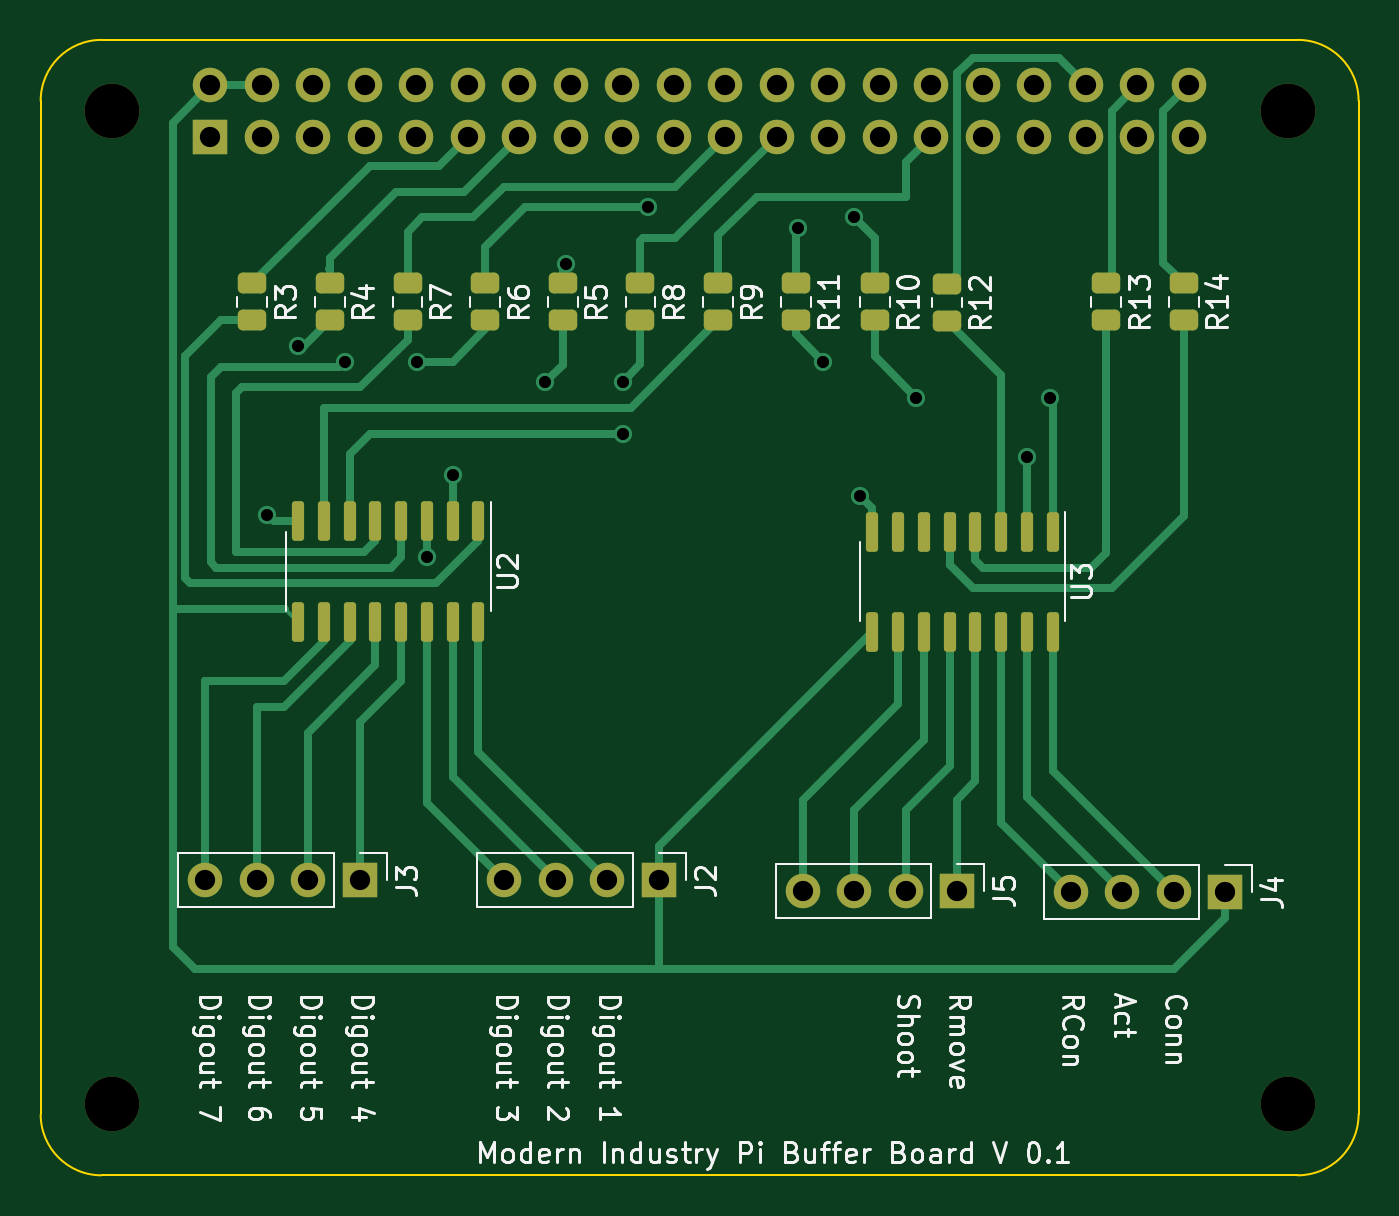
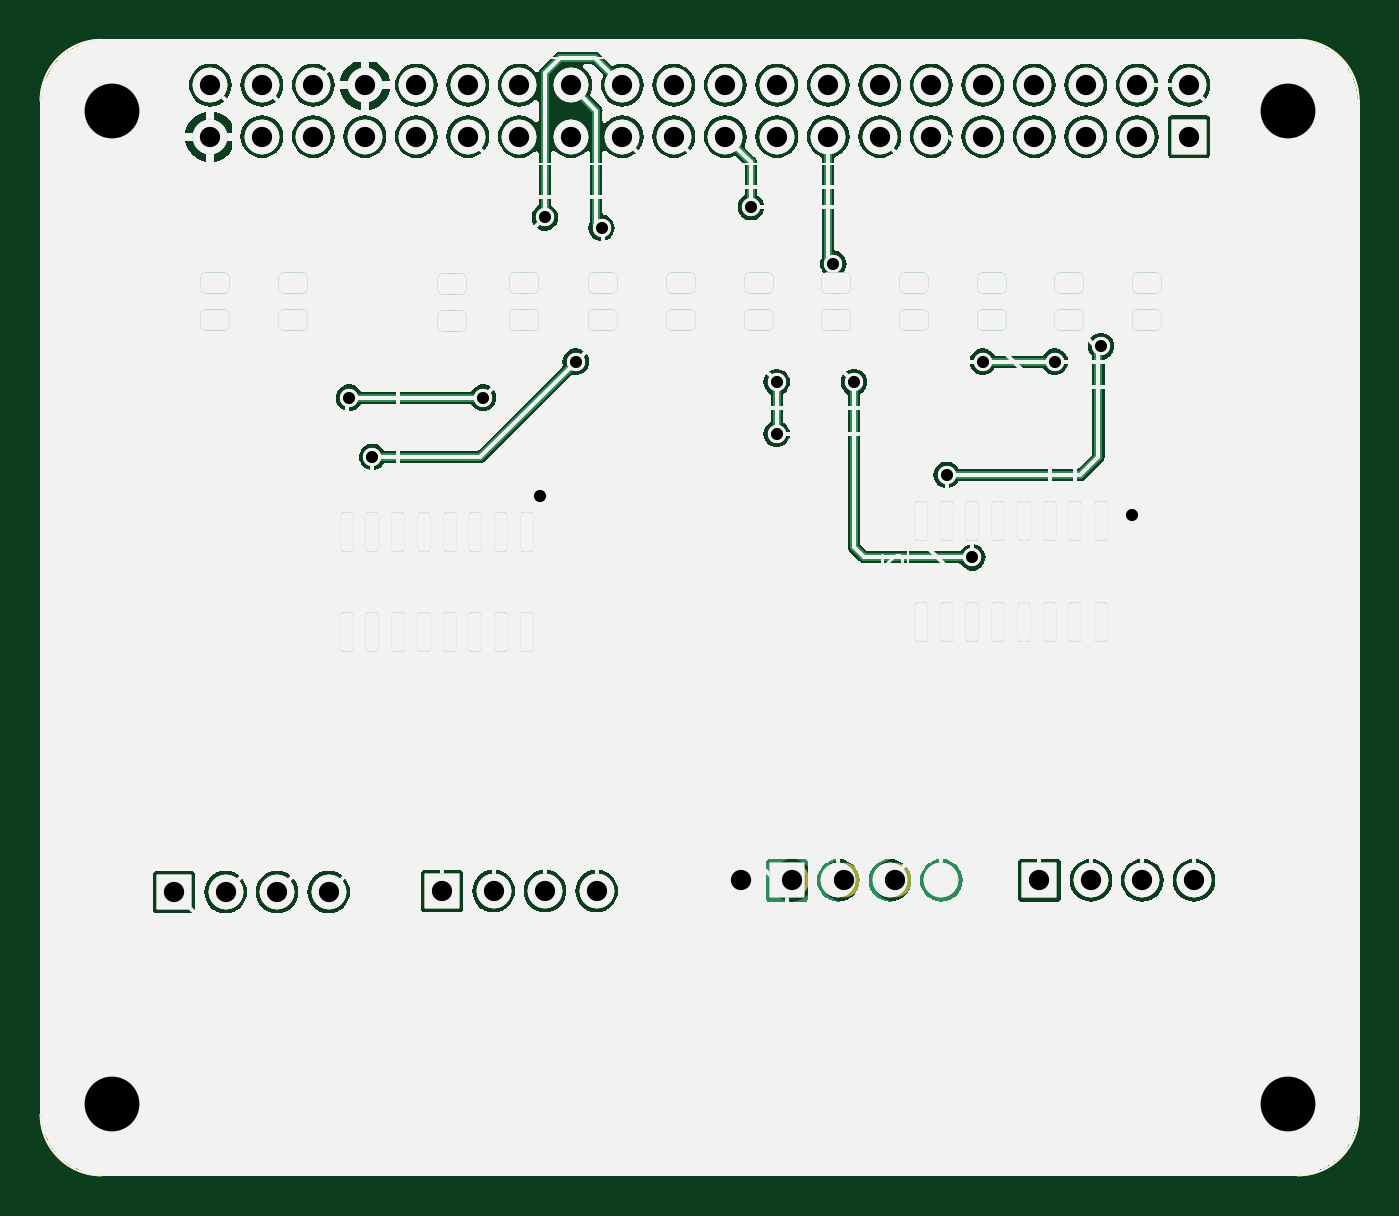
Circuit board: 11 layer files. Board 65.0 x 56.0 mm.
- bottom_copper: ActionServer-B_Cu.gbl (90480 bytes)
- bottom_mask: ActionServer-B_Mask.gbs (2131 bytes)
- paste: ActionServer-B_Paste.gbp (491 bytes)
- bottom_silk: ActionServer-B_Silkscreen.gbo (158958 bytes)
- outline: ActionServer-Edge_Cuts.gm1 (1083 bytes)
- top_copper: ActionServer-F_Cu.gtl (13561 bytes)
- top_mask: ActionServer-F_Mask.gts (4346 bytes)
- paste: ActionServer-F_Paste.gtp (2671 bytes)
- top_silk: ActionServer-F_Silkscreen.gto (78904 bytes)
- drill: ActionServer-NPTH.drl (408 bytes)
- drill: ActionServer-PTH.drl (1528 bytes)

=== bottom_copper: ActionServer-B_Cu.gbl (90480 bytes, source omitted) ===
=== bottom_mask: ActionServer-B_Mask.gbs ===
G04 #@! TF.GenerationSoftware,KiCad,Pcbnew,7.0.8*
G04 #@! TF.CreationDate,2023-11-16T17:33:30+00:00*
G04 #@! TF.ProjectId,ActionServer,41637469-6f6e-4536-9572-7665722e6b69,rev?*
G04 #@! TF.SameCoordinates,Original*
G04 #@! TF.FileFunction,Soldermask,Bot*
G04 #@! TF.FilePolarity,Negative*
%FSLAX46Y46*%
G04 Gerber Fmt 4.6, Leading zero omitted, Abs format (unit mm)*
G04 Created by KiCad (PCBNEW 7.0.8) date 2023-11-16 17:33:30*
%MOMM*%
%LPD*%
G01*
G04 APERTURE LIST*
%ADD10R,1.700000X1.700000*%
%ADD11O,1.700000X1.700000*%
%ADD12C,2.700000*%
G04 APERTURE END LIST*
D10*
X115738000Y-85457000D03*
D11*
X113198000Y-85457000D03*
X110658000Y-85457000D03*
X108118000Y-85457000D03*
D12*
X161500000Y-47500000D03*
D10*
X145202000Y-85973000D03*
D11*
X142662000Y-85973000D03*
X140122000Y-85973000D03*
X137582000Y-85973000D03*
D12*
X103500000Y-96500000D03*
X103500000Y-47500000D03*
D10*
X158420000Y-86030000D03*
D11*
X155880000Y-86030000D03*
X153340000Y-86030000D03*
X150800000Y-86030000D03*
D12*
X161500000Y-96500000D03*
D11*
X122860000Y-85457000D03*
X125400000Y-85457000D03*
X127940000Y-85457000D03*
D10*
X130480000Y-85457000D03*
X108370000Y-48770000D03*
D11*
X108370000Y-46230000D03*
X110910000Y-48770000D03*
X110910000Y-46230000D03*
X113450000Y-48770000D03*
X113450000Y-46230000D03*
X115990000Y-48770000D03*
X115990000Y-46230000D03*
X118530000Y-48770000D03*
X118530000Y-46230000D03*
X121070000Y-48770000D03*
X121070000Y-46230000D03*
X123610000Y-48770000D03*
X123610000Y-46230000D03*
X126150000Y-48770000D03*
X126150000Y-46230000D03*
X128690000Y-48770000D03*
X128690000Y-46230000D03*
X131230000Y-48770000D03*
X131230000Y-46230000D03*
X133770000Y-48770000D03*
X133770000Y-46230000D03*
X136310000Y-48770000D03*
X136310000Y-46230000D03*
X138850000Y-48770000D03*
X138850000Y-46230000D03*
X141390000Y-48770000D03*
X141390000Y-46230000D03*
X143930000Y-48770000D03*
X143930000Y-46230000D03*
X146470000Y-48770000D03*
X146470000Y-46230000D03*
X149010000Y-48770000D03*
X149010000Y-46230000D03*
X151550000Y-48770000D03*
X151550000Y-46230000D03*
X154090000Y-48770000D03*
X154090000Y-46230000D03*
X156630000Y-48770000D03*
X156630000Y-46230000D03*
M02*

=== paste: ActionServer-B_Paste.gbp ===
G04 #@! TF.GenerationSoftware,KiCad,Pcbnew,7.0.8*
G04 #@! TF.CreationDate,2023-11-16T17:33:30+00:00*
G04 #@! TF.ProjectId,ActionServer,41637469-6f6e-4536-9572-7665722e6b69,rev?*
G04 #@! TF.SameCoordinates,Original*
G04 #@! TF.FileFunction,Paste,Bot*
G04 #@! TF.FilePolarity,Positive*
%FSLAX46Y46*%
G04 Gerber Fmt 4.6, Leading zero omitted, Abs format (unit mm)*
G04 Created by KiCad (PCBNEW 7.0.8) date 2023-11-16 17:33:30*
%MOMM*%
%LPD*%
G01*
G04 APERTURE LIST*
G04 APERTURE END LIST*
M02*

=== bottom_silk: ActionServer-B_Silkscreen.gbo (158958 bytes, source omitted) ===
=== outline: ActionServer-Edge_Cuts.gm1 ===
G04 #@! TF.GenerationSoftware,KiCad,Pcbnew,7.0.8*
G04 #@! TF.CreationDate,2023-11-16T17:33:31+00:00*
G04 #@! TF.ProjectId,ActionServer,41637469-6f6e-4536-9572-7665722e6b69,rev?*
G04 #@! TF.SameCoordinates,Original*
G04 #@! TF.FileFunction,Profile,NP*
%FSLAX46Y46*%
G04 Gerber Fmt 4.6, Leading zero omitted, Abs format (unit mm)*
G04 Created by KiCad (PCBNEW 7.0.8) date 2023-11-16 17:33:31*
%MOMM*%
%LPD*%
G01*
G04 APERTURE LIST*
G04 #@! TA.AperFunction,Profile*
%ADD10C,0.100000*%
G04 #@! TD*
G04 APERTURE END LIST*
D10*
X165000000Y-47000000D02*
G75*
G03*
X162000000Y-44000000I-3000000J0D01*
G01*
X165000000Y-97000000D02*
X165000000Y-47000000D01*
X100000000Y-47000000D02*
X100000000Y-81000000D01*
X100000000Y-97000000D02*
G75*
G03*
X103000000Y-100000000I3000000J0D01*
G01*
X103000000Y-100000000D02*
X162000000Y-100000000D01*
X162000000Y-100000000D02*
G75*
G03*
X165000000Y-97000000I0J3000000D01*
G01*
X103000000Y-44000000D02*
G75*
G03*
X100000000Y-47000000I0J-3000000D01*
G01*
X100000000Y-81000000D02*
X100000000Y-97000000D01*
X162000000Y-44000000D02*
X103000000Y-44000000D01*
M02*

=== top_copper: ActionServer-F_Cu.gtl (13561 bytes, source omitted) ===
=== top_mask: ActionServer-F_Mask.gts ===
G04 #@! TF.GenerationSoftware,KiCad,Pcbnew,7.0.8*
G04 #@! TF.CreationDate,2023-11-16T17:33:30+00:00*
G04 #@! TF.ProjectId,ActionServer,41637469-6f6e-4536-9572-7665722e6b69,rev?*
G04 #@! TF.SameCoordinates,Original*
G04 #@! TF.FileFunction,Soldermask,Top*
G04 #@! TF.FilePolarity,Negative*
%FSLAX46Y46*%
G04 Gerber Fmt 4.6, Leading zero omitted, Abs format (unit mm)*
G04 Created by KiCad (PCBNEW 7.0.8) date 2023-11-16 17:33:30*
%MOMM*%
%LPD*%
G01*
G04 APERTURE LIST*
G04 Aperture macros list*
%AMRoundRect*
0 Rectangle with rounded corners*
0 $1 Rounding radius*
0 $2 $3 $4 $5 $6 $7 $8 $9 X,Y pos of 4 corners*
0 Add a 4 corners polygon primitive as box body*
4,1,4,$2,$3,$4,$5,$6,$7,$8,$9,$2,$3,0*
0 Add four circle primitives for the rounded corners*
1,1,$1+$1,$2,$3*
1,1,$1+$1,$4,$5*
1,1,$1+$1,$6,$7*
1,1,$1+$1,$8,$9*
0 Add four rect primitives between the rounded corners*
20,1,$1+$1,$2,$3,$4,$5,0*
20,1,$1+$1,$4,$5,$6,$7,0*
20,1,$1+$1,$6,$7,$8,$9,0*
20,1,$1+$1,$8,$9,$2,$3,0*%
G04 Aperture macros list end*
%ADD10R,1.700000X1.700000*%
%ADD11O,1.700000X1.700000*%
%ADD12RoundRect,0.250000X-0.450000X0.262500X-0.450000X-0.262500X0.450000X-0.262500X0.450000X0.262500X0*%
%ADD13C,2.700000*%
%ADD14RoundRect,0.150000X-0.150000X0.825000X-0.150000X-0.825000X0.150000X-0.825000X0.150000X0.825000X0*%
G04 APERTURE END LIST*
D10*
X115738000Y-85457000D03*
D11*
X113198000Y-85457000D03*
X110658000Y-85457000D03*
X108118000Y-85457000D03*
D12*
X144704000Y-56058000D03*
X144704000Y-57883000D03*
D13*
X161500000Y-47500000D03*
D12*
X141148000Y-56011000D03*
X141148000Y-57836000D03*
X129582177Y-56011000D03*
X129582177Y-57836000D03*
D10*
X145202000Y-85973000D03*
D11*
X142662000Y-85973000D03*
X140122000Y-85973000D03*
X137582000Y-85973000D03*
D12*
X110435162Y-56011000D03*
X110435162Y-57836000D03*
X118093968Y-56011000D03*
X118093968Y-57836000D03*
D13*
X103500000Y-96500000D03*
D14*
X149911000Y-68250000D03*
X148641000Y-68250000D03*
X147371000Y-68250000D03*
X146101000Y-68250000D03*
X144831000Y-68250000D03*
X143561000Y-68250000D03*
X142291000Y-68250000D03*
X141021000Y-68250000D03*
X141021000Y-73200000D03*
X142291000Y-73200000D03*
X143561000Y-73200000D03*
X144831000Y-73200000D03*
X146101000Y-73200000D03*
X147371000Y-73200000D03*
X148641000Y-73200000D03*
X149911000Y-73200000D03*
D13*
X103500000Y-47500000D03*
D12*
X114264565Y-56011000D03*
X114264565Y-57836000D03*
X152558595Y-56011000D03*
X152558595Y-57836000D03*
D10*
X158420000Y-86030000D03*
D11*
X155880000Y-86030000D03*
X153340000Y-86030000D03*
X150800000Y-86030000D03*
D12*
X121923371Y-56011000D03*
X121923371Y-57836000D03*
D14*
X121590000Y-67742000D03*
X120320000Y-67742000D03*
X119050000Y-67742000D03*
X117780000Y-67742000D03*
X116510000Y-67742000D03*
X115240000Y-67742000D03*
X113970000Y-67742000D03*
X112700000Y-67742000D03*
X112700000Y-72692000D03*
X113970000Y-72692000D03*
X115240000Y-72692000D03*
X116510000Y-72692000D03*
X117780000Y-72692000D03*
X119050000Y-72692000D03*
X120320000Y-72692000D03*
X121590000Y-72692000D03*
D12*
X125752774Y-56011000D03*
X125752774Y-57836000D03*
D13*
X161500000Y-96500000D03*
D12*
X133411580Y-56011000D03*
X133411580Y-57836000D03*
X137240983Y-56011000D03*
X137240983Y-57836000D03*
D11*
X122860000Y-85457000D03*
X125400000Y-85457000D03*
X127940000Y-85457000D03*
D10*
X130480000Y-85457000D03*
D12*
X156388000Y-56011000D03*
X156388000Y-57836000D03*
D10*
X108370000Y-48770000D03*
D11*
X108370000Y-46230000D03*
X110910000Y-48770000D03*
X110910000Y-46230000D03*
X113450000Y-48770000D03*
X113450000Y-46230000D03*
X115990000Y-48770000D03*
X115990000Y-46230000D03*
X118530000Y-48770000D03*
X118530000Y-46230000D03*
X121070000Y-48770000D03*
X121070000Y-46230000D03*
X123610000Y-48770000D03*
X123610000Y-46230000D03*
X126150000Y-48770000D03*
X126150000Y-46230000D03*
X128690000Y-48770000D03*
X128690000Y-46230000D03*
X131230000Y-48770000D03*
X131230000Y-46230000D03*
X133770000Y-48770000D03*
X133770000Y-46230000D03*
X136310000Y-48770000D03*
X136310000Y-46230000D03*
X138850000Y-48770000D03*
X138850000Y-46230000D03*
X141390000Y-48770000D03*
X141390000Y-46230000D03*
X143930000Y-48770000D03*
X143930000Y-46230000D03*
X146470000Y-48770000D03*
X146470000Y-46230000D03*
X149010000Y-48770000D03*
X149010000Y-46230000D03*
X151550000Y-48770000D03*
X151550000Y-46230000D03*
X154090000Y-48770000D03*
X154090000Y-46230000D03*
X156630000Y-48770000D03*
X156630000Y-46230000D03*
M02*

=== paste: ActionServer-F_Paste.gtp (2671 bytes, source withheld) ===
=== top_silk: ActionServer-F_Silkscreen.gto (78904 bytes, source omitted) ===
=== drill: ActionServer-NPTH.drl ===
M48
; DRILL file {KiCad 7.0.8} date 2023 November 16, Thursday 17:33:38
; FORMAT={-:-/ absolute / inch / decimal}
; #@! TF.CreationDate,2023-11-16T17:33:38+00:00
; #@! TF.GenerationSoftware,Kicad,Pcbnew,7.0.8
; #@! TF.FileFunction,NonPlated,1,2,NPTH
FMAT,2
INCH
; #@! TA.AperFunction,NonPlated,NPTH,ComponentDrill
T1C0.1063
%
G90
G05
T1
X4.0748Y-1.8701
X4.0748Y-3.7992
X6.3583Y-1.8701
X6.3583Y-3.7992
T0
M30

=== drill: ActionServer-PTH.drl ===
M48
; DRILL file {KiCad 7.0.8} date 2023 November 16, Thursday 17:33:38
; FORMAT={-:-/ absolute / inch / decimal}
; #@! TF.CreationDate,2023-11-16T17:33:38+00:00
; #@! TF.GenerationSoftware,Kicad,Pcbnew,7.0.8
; #@! TF.FileFunction,Plated,1,2,PTH
FMAT,2
INCH
; #@! TA.AperFunction,Plated,PTH,ViaDrill
T1C0.0236
; #@! TA.AperFunction,Plated,PTH,ComponentDrill
T2C0.0394
%
G90
G05
T1
X4.377Y-2.6544
X4.437Y-2.327
X4.527Y-2.357
X4.667Y-2.357
X4.687Y-2.737
X4.737Y-2.577
X4.917Y-2.397
X4.957Y-2.167
X5.067Y-2.397
X5.067Y-2.497
X5.117Y-2.057
X5.407Y-2.097
X5.457Y-2.357
X5.517Y-2.077
X5.527Y-2.617
X5.637Y-2.427
X5.852Y-2.542
X5.897Y-2.427
T2
X4.2566Y-3.3644
X4.2665Y-1.8201
X4.2665Y-1.9201
X4.3566Y-3.3644
X4.3665Y-1.8201
X4.3665Y-1.9201
X4.4566Y-3.3644
X4.4665Y-1.8201
X4.4665Y-1.9201
X4.5566Y-3.3644
X4.5665Y-1.8201
X4.5665Y-1.9201
X4.6665Y-1.8201
X4.6665Y-1.9201
X4.7665Y-1.8201
X4.7665Y-1.9201
X4.837Y-3.3644
X4.8665Y-1.8201
X4.8665Y-1.9201
X4.937Y-3.3644
X4.9665Y-1.8201
X4.9665Y-1.9201
X5.037Y-3.3644
X5.0665Y-1.8201
X5.0665Y-1.9201
X5.137Y-3.3644
X5.1665Y-1.8201
X5.1665Y-1.9201
X5.2665Y-1.8201
X5.2665Y-1.9201
X5.3665Y-1.8201
X5.3665Y-1.9201
X5.4166Y-3.3848
X5.4665Y-1.8201
X5.4665Y-1.9201
X5.5166Y-3.3848
X5.5665Y-1.8201
X5.5665Y-1.9201
X5.6166Y-3.3848
X5.6665Y-1.8201
X5.6665Y-1.9201
X5.7166Y-3.3848
X5.7665Y-1.8201
X5.7665Y-1.9201
X5.8665Y-1.8201
X5.8665Y-1.9201
X5.937Y-3.387
X5.9665Y-1.8201
X5.9665Y-1.9201
X6.037Y-3.387
X6.0665Y-1.8201
X6.0665Y-1.9201
X6.137Y-3.387
X6.1665Y-1.8201
X6.1665Y-1.9201
X6.237Y-3.387
T0
M30

